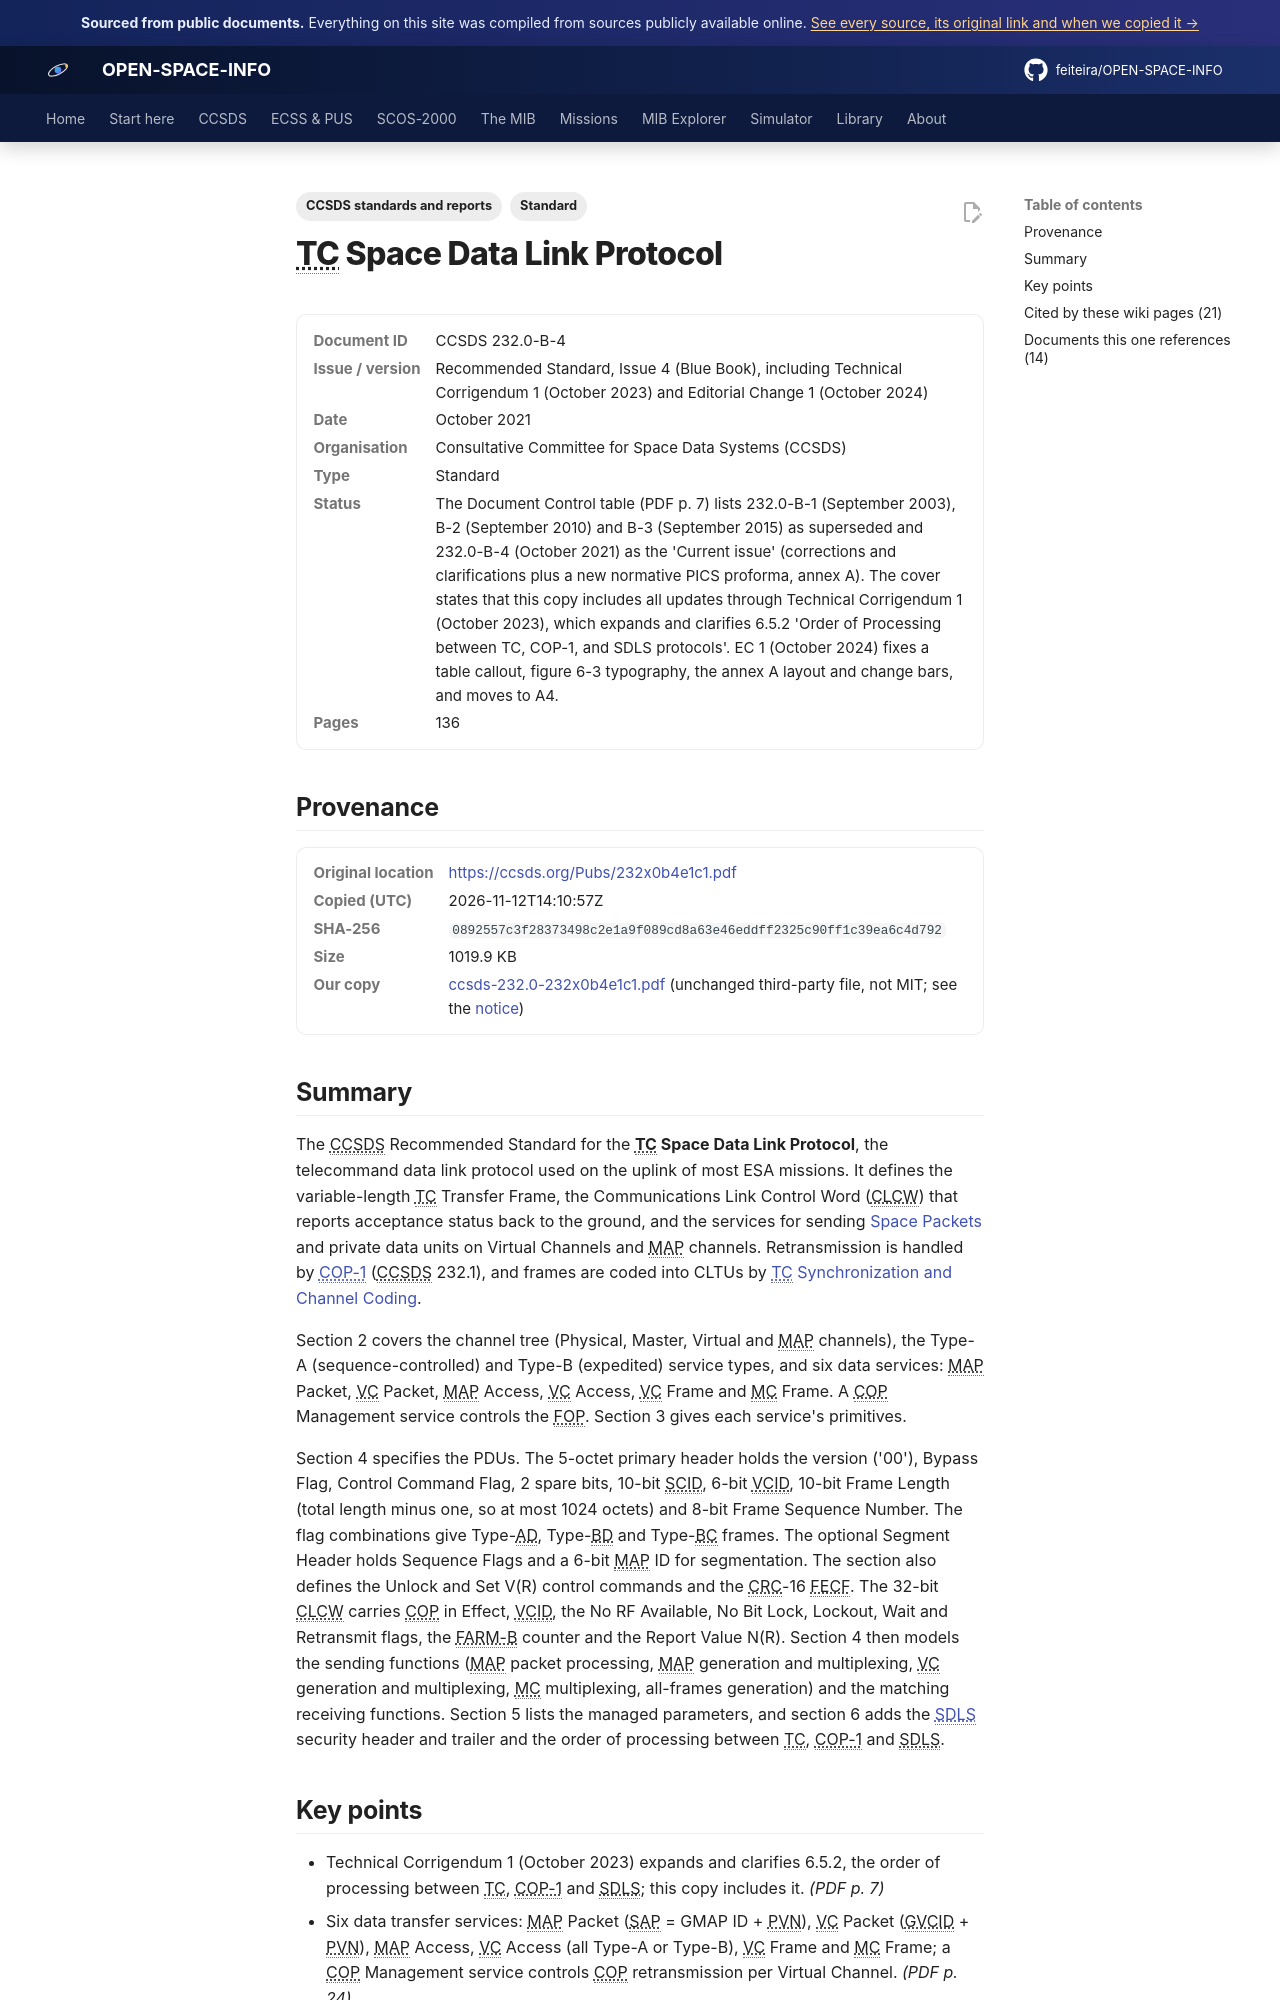

repository: feiteira/OPEN-SPACE-INFO · page: library/ccsds-232-0-232x0b4e1c1/index.html · generator: mkdocs

---
title: "TC Space Data Link Protocol (CCSDS 232.0-B-4)"
description: "The CCSDS Recommended Standard for the TC Space Data Link Protocol, the telecommand data link protocol used on the uplink of most ESA missions."
tags: ["Standard", "CCSDS standards and reports"]
sources: [ccsds-232-0-232x0b4e1c1]
---

# TC Space Data Link Protocol

<dl class="osi-meta"><dt>Document ID</dt><dd>CCSDS 232.0-B-4</dd><dt>Issue / version</dt><dd>Recommended Standard, Issue 4 (Blue Book), including Technical Corrigendum 1 (October 2023) and Editorial Change 1 (October 2024)</dd><dt>Date</dt><dd>October 2021</dd><dt>Organisation</dt><dd>Consultative Committee for Space Data Systems (CCSDS)</dd><dt>Type</dt><dd>Standard</dd><dt>Status</dt><dd>The Document Control table (PDF p. 7) lists 232.0-B-1 (September 2003), B-2 (September 2010) and B-3 (September 2015) as superseded and 232.0-B-4 (October 2021) as the 'Current issue' (corrections and clarifications plus a new normative PICS proforma, annex A). The cover states that this copy includes all updates through Technical Corrigendum 1 (October 2023), which expands and clarifies 6.5.2 'Order of Processing between TC, COP-1, and SDLS protocols'. EC 1 (October 2024) fixes a table callout, figure 6-3 typography, the annex A layout and change bars, and moves to A4.</dd><dt>Pages</dt><dd>136</dd></dl>

## Provenance

<dl class="osi-meta"><dt>Original location</dt><dd><a href="https://ccsds.org/Pubs/232x0b4e1c1.pdf" rel="noopener">https://ccsds.org/Pubs/232x0b4e1c1.pdf</a></dd><dt>Copied (UTC)</dt><dd>2026-11-12T14:10:57Z</dd><dt>SHA-256</dt><dd><code>0892557c3f28373498c2e1a9f089cd8a63e46eddff2325c90ff1c39ea6c4d792</code></dd><dt>Size</dt><dd>1019.9 KB</dd><dt>Our copy</dt><dd><a href="../third-party/ccsds/ccsds-232.0-232x0b4e1c1.pdf">ccsds-232.0-232x0b4e1c1.pdf</a> (unchanged third-party file, not MIT; see the <a href="../third-party/NOTICE/">notice</a>)</dd></dl>

## Summary

The CCSDS Recommended Standard for the **TC Space Data Link Protocol**, the telecommand data link protocol used on the uplink of most ESA missions. It defines the variable-length TC Transfer Frame, the Communications Link Control Word (CLCW) that reports acceptance status back to the ground, and the services for sending [Space Packets](../ccsds/space-packet.md) and private data units on Virtual Channels and MAP channels. Retransmission is handled by [COP-1](../ccsds/cop-1.md) (CCSDS 232.1), and frames are coded into CLTUs by [TC Synchronization and Channel Coding](../ccsds/tc-coding-cltu.md).

Section 2 covers the channel tree (Physical, Master, Virtual and MAP channels), the Type-A (sequence-controlled) and Type-B (expedited) service types, and six data services: MAP Packet, VC Packet, MAP Access, VC Access, VC Frame and MC Frame. A COP Management service controls the FOP. Section 3 gives each service's primitives.

Section 4 specifies the PDUs. The 5-octet primary header holds the version ('00'), Bypass Flag, Control Command Flag, 2 spare bits, 10-bit SCID, 6-bit VCID, 10-bit Frame Length (total length minus one, so at most 1024 octets) and 8-bit Frame Sequence Number. The flag combinations give Type-AD, Type-BD and Type-BC frames. The optional Segment Header holds Sequence Flags and a 6-bit MAP ID for segmentation. The section also defines the Unlock and Set V(R) control commands and the CRC-16 FECF. The 32-bit CLCW carries COP in Effect, VCID, the No RF Available, No Bit Lock, Lockout, Wait and Retransmit flags, the FARM-B counter and the Report Value N(R). Section 4 then models the sending functions (MAP packet processing, MAP generation and multiplexing, VC generation and multiplexing, MC multiplexing, all-frames generation) and the matching receiving functions. Section 5 lists the managed parameters, and section 6 adds the [SDLS](../ccsds/sdls.md) security header and trailer and the order of processing between TC, COP-1 and SDLS.
